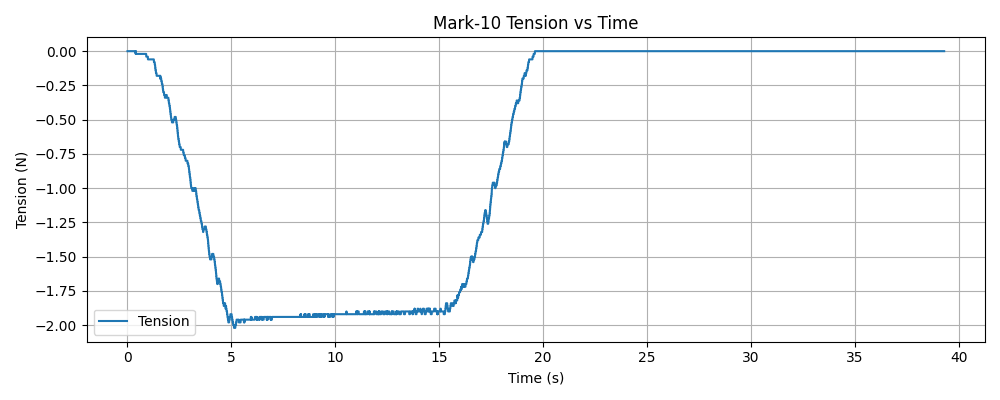

Values plotted in this chart, from the file beside it:
timestamp, tension (N)
1765416694, 0.000000
1765416694, 0.000000
1765416694, 0.000000
1765416694, 0.000000
1765416694, 0.000000
1765416694, 0.000000
1765416694, 0.000000
1765416694, 0.000000
1765416694, 0.000000
1765416694, 0.000000
1765416694, 0.000000
1765416694, 0.000000
1765416694, 0.000000
1765416694, 0.000000
1765416694, 0.000000
1765416694, 0.000000
1765416694, 0.000000
1765416694, 0.000000
1765416694, 0.000000
1765416694, 0.000000
1765416694, 0.000000
1765416694, 0.000000
1765416694, 0.000000
1765416694, 0.000000
1765416694, 0.000000
1765416694, 0.000000
1765416694, 0.000000
1765416694, 0.000000
1765416694, 0.000000
1765416694, 0.000000
1765416694, 0.000000
1765416694, 0.000000
1765416694, 0.000000
1765416694, 0.000000
1765416694, 0.000000
1765416694, 0.000000
1765416694, 0.000000
1765416694, 0.000000
1765416694, 0.000000
1765416694, 0.000000
1765416694, 0.000000
1765416694, 0.000000
1765416694, 0.000000
1765416694, 0.000000
1765416694, 0.000000
1765416694, 0.000000
1765416694, 0.000000
1765416694, 0.000000
1765416694, 0.000000
1765416694, 0.000000
1765416694, 0.000000
1765416694, 0.000000
1765416694, 0.000000
1765416694, 0.000000
1765416694, 0.000000
1765416694, 0.000000
1765416694, 0.000000
1765416694, 0.000000
1765416694, 0.000000
1765416694, 0.000000
... 14,271 more rows
